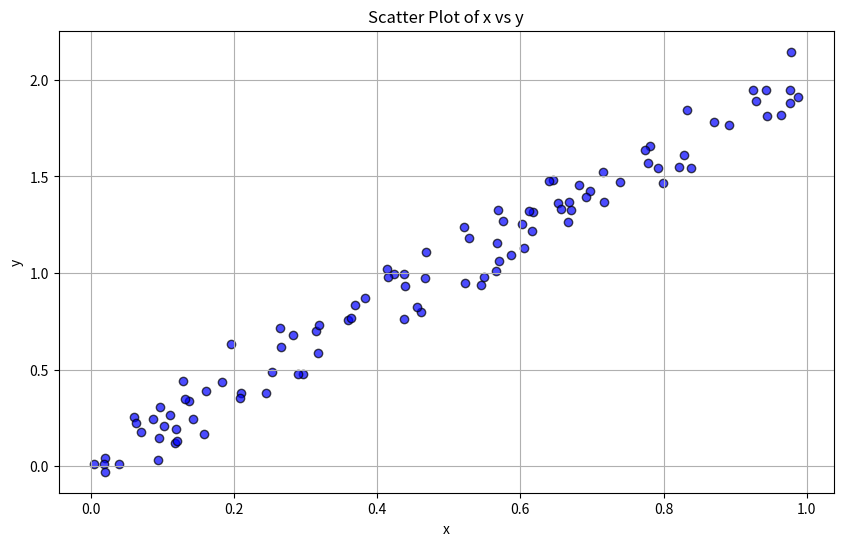

This chart was generated by the following Python code:
import matplotlib.pyplot as plt
import numpy as np

# Sample data
np.random.seed(0)  # For reproducibility
x = np.random.rand(100)  # 100 random values for x
y = 2 * x + np.random.normal(0, 0.1, 100)  # y is a function of x with some noise

# Scatter Plot
plt.figure(figsize=(10, 6))
plt.scatter(x, y, c='blue', edgecolor='k', alpha=0.7)
plt.title('Scatter Plot of x vs y')
plt.xlabel('x')
plt.ylabel('y')
plt.grid(True)  # Adds a grid for better readability
plt.show()
